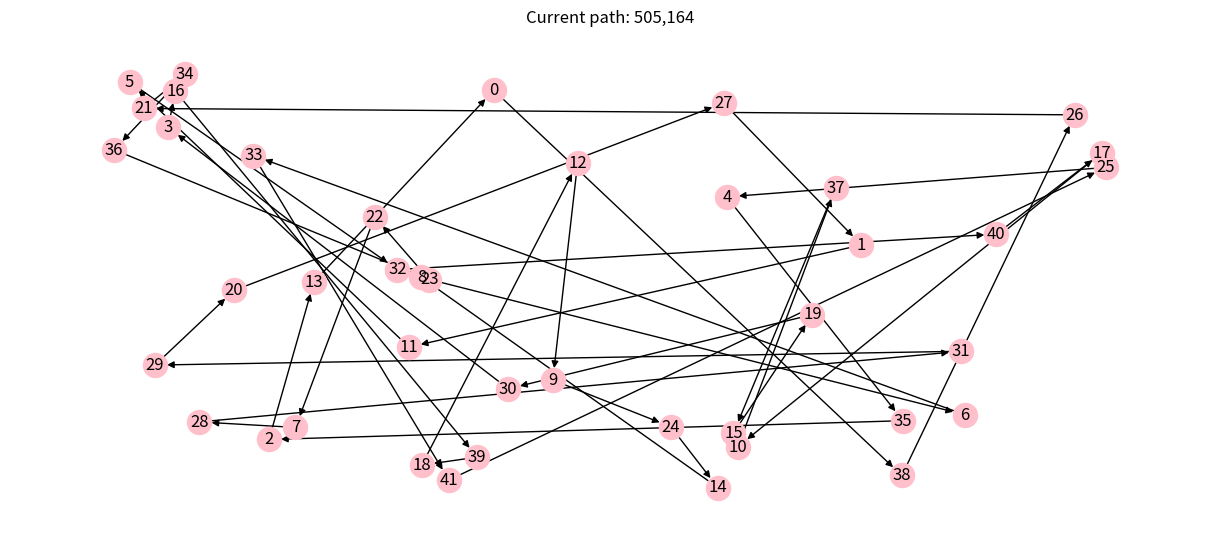
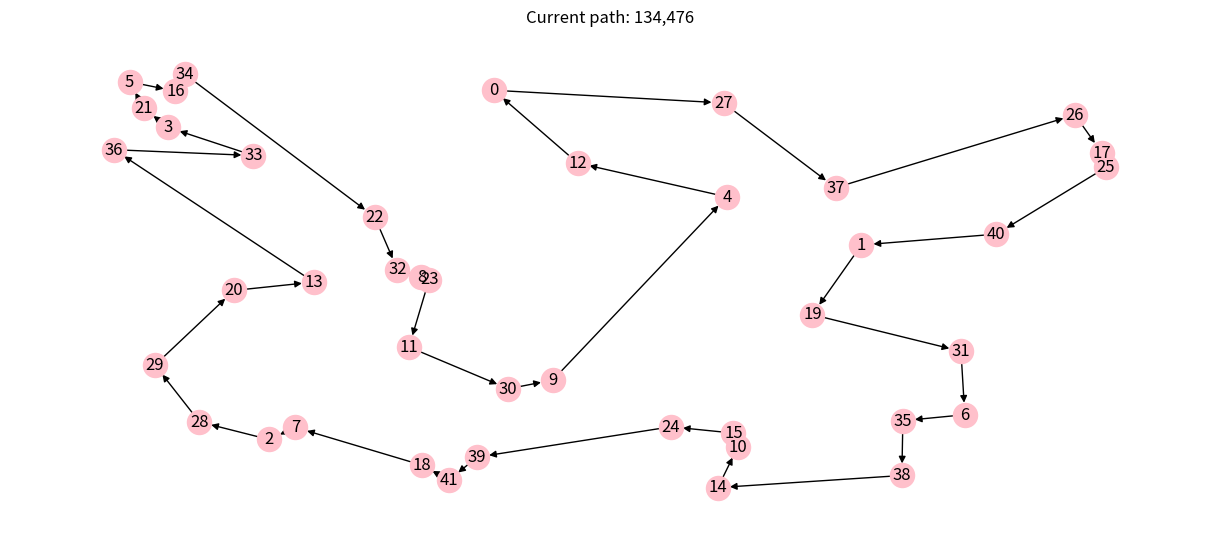

Here is the Python script that generated these plots, in order:
# Copyright © 2021 Giovanni Squillero <squillero@polito.it>
# Free for personal or classroom use; see 'LICENCE.md' for details.
# https://github.com/squillero/computational-intelligence

import logging
from math import sqrt
from typing import Any
import numpy as np
import networkx as nx
import matplotlib.pyplot as plt
from random import shuffle

NUM_CITIES = 42
STEADY_STATE = 1000


class Tsp:

    def __init__(self, num_cities: int, seed: Any = None) -> None:
        if seed is None:
            seed = num_cities
        self._num_cities = num_cities
        self._graph = nx.DiGraph()
        np.random.seed(seed)
        for c in range(num_cities):
            self._graph.add_node(
                c, pos=(np.random.random(), np.random.random()))

    def distance(self, n1, n2) -> int:
        pos1 = self._graph.nodes[n1]['pos']
        pos2 = self._graph.nodes[n2]['pos']
        return round(1_000_000 / self._num_cities * sqrt((pos1[0] - pos2[0])**2 +
                                                         (pos1[1] - pos2[1])**2))

    def evaluate_solution(self, solution: np.array) -> float:
        total_cost = 0
        tmp = solution.tolist() + [solution[0]]
        for n1, n2 in (tmp[i:i + 2] for i in range(len(tmp) - 1)):
            total_cost += self.distance(n1, n2)
        return total_cost

    def plot(self, path: np.array = None) -> None:
        if path is not None:
            self._graph.remove_edges_from(list(self._graph.edges))
            tmp = path.tolist() + [path[0]]
            for n1, n2 in (tmp[i:i + 2] for i in range(len(tmp) - 1)):
                self._graph.add_edge(n1, n2)
        plt.figure(figsize=(12, 5))
        nx.draw(self._graph,
                pos=nx.get_node_attributes(self._graph, 'pos'),
                with_labels=True,
                node_color='pink')
        if path is not None:
            plt.title(f"Current path: {self.evaluate_solution(path):,}")
        plt.show()

    @property
    def graph(self) -> nx.digraph:
        return self._graph


def get_indexes(max_int, counts):

    # Select indexes that were the least used

    i1, i2 = np.random.choice(range(NUM_CITIES), 2, p=counts/sum(counts))

    while i1 == i2:
        i2 = np.random.choice(range(NUM_CITIES), 1, p=counts/sum(counts))[0]

    counts[0:i1] += 1
    counts[i1+1::] += 1
    counts[0:i2] += 1
    counts[i2+1::] += 1

    if i1 > i2:
        tmp = i1
        i1 = i2
        i2 = tmp

    return i1, i2


def swap(new_solution, indexes):

    i1, i2 = indexes[0], indexes[1]
    temp = new_solution[i1]
    new_solution[i1] = new_solution[i2]
    new_solution[i2] = temp

    return new_solution


def scramble(new_solution, counts):

    for i in range(np.random.randint(new_solution.shape[0])):
        new_solution = swap(new_solution, get_indexes(
            new_solution.shape[0], counts))

    return new_solution


def insert(new_solution, indexes):

    i1, i2 = indexes[0], indexes[1]

    tmp = list(new_solution[i1+1:i2])
    new_solution[i1+1] = new_solution[i2]

    new_solution[i1+2:i2+1] = tmp

    return new_solution


def inversion(new_solution, indexes):

    i1, i2 = indexes[0], indexes[1]
    new_solution[i1:i2] = new_solution[i1:i2][::-1]

    return new_solution


def tweak(solution: np.array, counts, *, pm: float = .1) -> np.array:
    new_solution = solution.copy()
    p = None

    while p is None or p < pm:

        # Randomly select a mutation strategy

        rand = np.random.randint(0, NUM_ALGO)

        if rand == 0:
            new_solution = swap(
                new_solution, get_indexes(new_solution.shape[0], counts))
        elif rand == 1:
            new_solution = scramble(
                new_solution, counts)
        elif rand == 2:
            new_solution = insert(
                new_solution, get_indexes(new_solution.shape[0], counts))
        else:
            new_solution = inversion(
                new_solution, get_indexes(new_solution.shape[0], counts))

        p = np.random.random()

    return new_solution, counts


NUM_ALGO = 4


def main():

    problem = Tsp(NUM_CITIES)

    counts = np.ones(NUM_CITIES)

    solution = np.array(range(NUM_CITIES))
    np.random.shuffle(solution)
    solution_cost = problem.evaluate_solution(solution)
    problem.plot(solution)

    history = [(0, solution_cost)]
    steady_state = 0
    step = 0
    while steady_state < STEADY_STATE:
        step += 1
        steady_state += 1
        new_solution, counts = tweak(solution, counts, pm=.5)
        new_solution_cost = problem.evaluate_solution(new_solution)
        if new_solution_cost < solution_cost:
            solution = new_solution
            solution_cost = new_solution_cost
            history.append((step, solution_cost))
            steady_state = 0
    problem.plot(solution)


if __name__ == '__main__':
    logging.basicConfig(
        format='[%(asctime)s] %(levelname)s: %(message)s', datefmt='%H:%M:%S')
    logging.getLogger().setLevel(level=logging.INFO)
    main()
